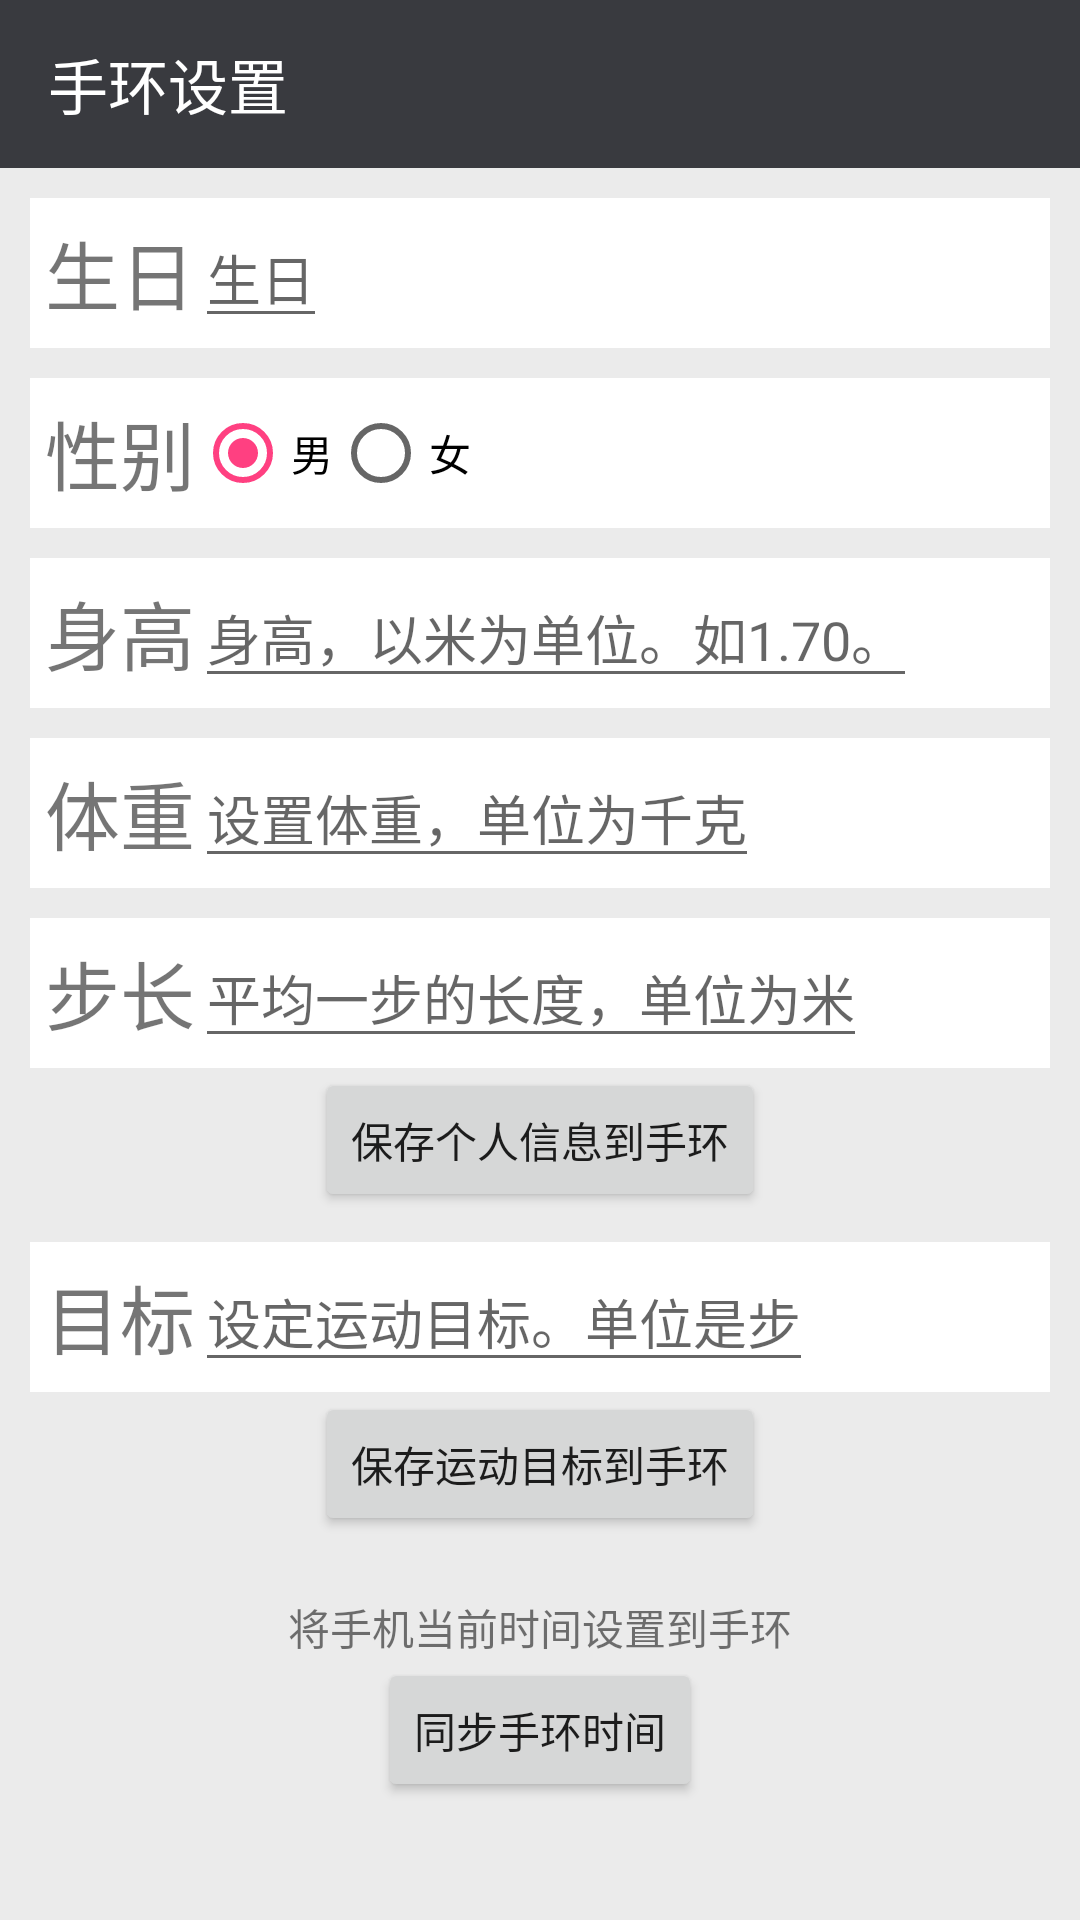

Write the Android layout XML for this screen, with the resource values it uses.
<!-- AndroidManifest.xml: application theme AppTheme -->
<!-- res/layout/style_setting.xml -->
<?xml version="1.0" encoding="utf-8"?>
<LinearLayout xmlns:android="http://schemas.android.com/apk/res/android"
    xmlns:app="http://schemas.android.com/apk/res-auto"
    android:layout_width="match_parent"
    android:layout_height="match_parent"
    android:gravity="center_horizontal"
    android:orientation="vertical" >

    <android.support.design.widget.AppBarLayout
        android:id="@+id/jstyleSettingBarLayout"
        android:layout_width="match_parent"
        android:layout_height="wrap_content"
        android:theme="@style/AppTheme.AppBarOverlay">

        <android.support.v7.widget.Toolbar
            android:id="@+id/jstyleSettingToolbar"
            android:layout_width="match_parent"
            android:layout_height="?attr/actionBarSize"
            android:background="?attr/colorPrimary"
            app:popupTheme="@style/AppTheme.PopupOverlay"
            app:title="@string/style_setting_title"/>

    </android.support.design.widget.AppBarLayout>

    <ScrollView
        android:id="@+id/scrollView1"
        android:layout_width="match_parent"
        android:layout_height="wrap_content" >

        <LinearLayout
            android:layout_width="match_parent"
            android:layout_height="wrap_content"
            android:focusable="true"
            android:focusableInTouchMode="true"
            android:gravity="center_horizontal"
            android:orientation="vertical" >

            <LinearLayout
                android:id="@+id/userSettingBirthdayBar"
                android:layout_width="match_parent"
                android:layout_height="50dp"
                android:layout_marginLeft="@dimen/normal_margin"
                android:layout_marginRight="@dimen/normal_margin"
                android:layout_marginTop="@dimen/normal_margin"
                android:background="#ffffff"
                android:baselineAligned="false"
                android:gravity="center_vertical" >

                <TextView
                    android:layout_width="wrap_content"
                    android:layout_height="wrap_content"
                    android:layout_marginLeft="5dp"
                    android:text="@string/userBirthday"
                    android:textSize="25sp" />

                <EditText
                    android:id="@+id/userBirthday"
                    android:layout_width="wrap_content"
                    android:layout_height="wrap_content"
                    android:hint="@string/userBirthday" />
            </LinearLayout>

            <LinearLayout
                android:id="@+id/userSettingSexBar"
                android:layout_width="match_parent"
                android:layout_height="50dp"
                android:layout_marginLeft="@dimen/normal_margin"
                android:layout_marginRight="@dimen/normal_margin"
                android:layout_marginTop="@dimen/normal_margin"
                android:background="#ffffff"
                android:baselineAligned="false"
                android:gravity="center_vertical" >

                <TextView
                    android:layout_width="wrap_content"
                    android:layout_height="wrap_content"
                    android:layout_marginLeft="5dp"
                    android:text="@string/userSexLabel"
                    android:textSize="25sp" />

                <RadioGroup
                    android:id="@+id/userSexGroup"
                    android:layout_width="wrap_content"
                    android:layout_height="wrap_content"
                    android:contentDescription="@string/register_label_type"
                    android:orientation="horizontal" >

                    <RadioButton
                        android:id="@+id/userSexMale"
                        android:layout_width="wrap_content"
                        android:layout_height="wrap_content"
                        android:checked="true"
                        android:text="@string/male" >
                    </RadioButton>

                    <RadioButton
                        android:id="@+id/userSexFemale"
                        android:layout_width="wrap_content"
                        android:layout_height="wrap_content"
                        android:text="@string/female" >
                    </RadioButton>
                </RadioGroup>
            </LinearLayout>

            <LinearLayout
                android:id="@+id/userSettingBodyHighBar"
                android:layout_width="match_parent"
                android:layout_height="50dp"
                android:layout_marginLeft="@dimen/normal_margin"
                android:layout_marginRight="@dimen/normal_margin"
                android:layout_marginTop="@dimen/normal_margin"
                android:background="#ffffff"
                android:baselineAligned="false"
                android:gravity="center_vertical" >

                <TextView
                    android:layout_width="wrap_content"
                    android:layout_height="wrap_content"
                    android:layout_marginLeft="5dp"
                    android:text="@string/body_high"
                    android:textSize="25sp" />

                <EditText
                    android:id="@+id/userBodyHigh"
                    android:layout_width="wrap_content"
                    android:layout_height="wrap_content"
                    android:hint="@string/body_high_hint"
                    android:inputType="numberDecimal" />
            </LinearLayout>

            <LinearLayout
                android:id="@+id/ydBodyWeightBar"
                android:layout_width="match_parent"
                android:layout_height="50dp"
                android:layout_marginLeft="@dimen/normal_margin"
                android:layout_marginRight="@dimen/normal_margin"
                android:layout_marginTop="@dimen/normal_margin"
                android:background="#ffffff"
                android:baselineAligned="false"
                android:gravity="center_vertical" >

                <TextView
                    android:layout_width="wrap_content"
                    android:layout_height="wrap_content"
                    android:layout_marginLeft="5dp"
                    android:text="@string/pedometerBodyWeightTitle"
                    android:textSize="25sp" />

                <EditText
                    android:id="@+id/userBodyWeight"
                    android:layout_width="wrap_content"
                    android:layout_height="wrap_content"
                    android:hint="@string/pedometerBodyWeightDesc"
                    android:inputType="numberDecimal" />
            </LinearLayout>

            <LinearLayout
                android:id="@+id/ydStepLengthBar"
                android:layout_width="match_parent"
                android:layout_height="50dp"
                android:layout_marginLeft="@dimen/normal_margin"
                android:layout_marginRight="@dimen/normal_margin"
                android:layout_marginTop="@dimen/normal_margin"
                android:background="#ffffff"
                android:baselineAligned="false"
                android:gravity="center_vertical" >

                <TextView
                    android:layout_width="wrap_content"
                    android:layout_height="wrap_content"
                    android:layout_marginLeft="5dp"
                    android:text="@string/pedometerStepLengthTitle"
                    android:textSize="25sp" />

                <EditText
                    android:id="@+id/ydStepLength"
                    android:layout_width="wrap_content"
                    android:layout_height="wrap_content"
                    android:hint="@string/pedometerStepLengthDesc"
                    android:inputType="numberDecimal" />
            </LinearLayout>

            <Button
                android:id="@+id/button1"
                android:layout_width="wrap_content"
                android:layout_height="wrap_content"
                android:onClick="saveUserSetting"
                android:text="@string/style_info_save" />

            <LinearLayout
                android:id="@+id/ydSportAimBar"
                android:layout_width="match_parent"
                android:layout_height="50dp"
                android:layout_marginLeft="@dimen/normal_margin"
                android:layout_marginRight="@dimen/normal_margin"
                android:layout_marginTop="@dimen/normal_margin"
                android:background="#ffffff"
                android:baselineAligned="false"
                android:gravity="center_vertical" >

                <TextView
                    android:layout_width="wrap_content"
                    android:layout_height="wrap_content"
                    android:layout_marginLeft="5dp"
                    android:text="@string/pedometerSportAimTitle"
                    android:textSize="25sp" />

                <EditText
                    android:id="@+id/ydSportAim"
                    android:layout_width="wrap_content"
                    android:layout_height="wrap_content"
                    android:hint="@string/pedometerSportAimDesc"
                    android:inputType="number" />
            </LinearLayout>

            <Button
                android:layout_width="wrap_content"
                android:layout_height="wrap_content"
                android:onClick="saveSportAim"
                android:text="@string/style_aim_save" />

            <TextView
                android:layout_width="wrap_content"
                android:layout_height="wrap_content"
                android:layout_marginTop="20dp"
                android:text="@string/style_syncTime_label" />

            <Button
                android:id="@+id/button2"
                android:layout_width="wrap_content"
                android:layout_height="wrap_content"
                android:onClick="syncTime"
                android:text="@string/style_syncTime" />
        </LinearLayout>
    </ScrollView>

</LinearLayout>
<!-- resources referenced by this layout -->
<resources>
  <dimen name="normal_margin">10dp</dimen>
  <string name="body_high">身高</string>
  <string name="body_high_hint">身高，以米为单位。如1.70。</string>
  <string name="female">女</string>
  <string name="male">男</string>
  <string name="pedometerBodyWeightDesc">设置体重，单位为千克</string>
  <string name="pedometerBodyWeightTitle">体重</string>
  <string name="pedometerSportAimDesc">设定运动目标。单位是步</string>
  <string name="pedometerSportAimTitle">目标</string>
  <string name="pedometerStepLengthDesc">平均一步的长度，单位为米</string>
  <string name="pedometerStepLengthTitle">步长</string>
  <string name="register_label_type">注册类型</string>
  <string name="style_aim_save">保存运动目标到手环</string>
  <string name="style_info_save">保存个人信息到手环</string>
  <string name="style_setting_title">手环设置</string>
  <string name="style_syncTime">同步手环时间</string>
  <string name="style_syncTime_label">将手机当前时间设置到手环</string>
  <string name="userBirthday">生日</string>
  <string name="userSexLabel">性别</string>
  <style name="AppTheme.AppBarOverlay" parent="ThemeOverlay.AppCompat.Dark.ActionBar" />
  <style name="AppTheme.PopupOverlay" parent="ThemeOverlay.AppCompat.Light" />
  <style name="AppTheme" parent="Theme.AppCompat.Light.NoActionBar">
          
          <item name="colorPrimary">@color/colorPrimary</item>
          <item name="colorPrimaryDark">@color/colorPrimaryDark</item>
          <item name="colorAccent">@color/colorAccent</item>
          <item name="android:windowBackground">@color/normal_bg_color</item>
      </style>
  <color name="colorPrimary">#393a3f</color>
  <color name="colorPrimaryDark">#303135</color>
  <color name="colorAccent">#FF4081</color>
  <color name="normal_bg_color">#ebebeb</color>
</resources>
